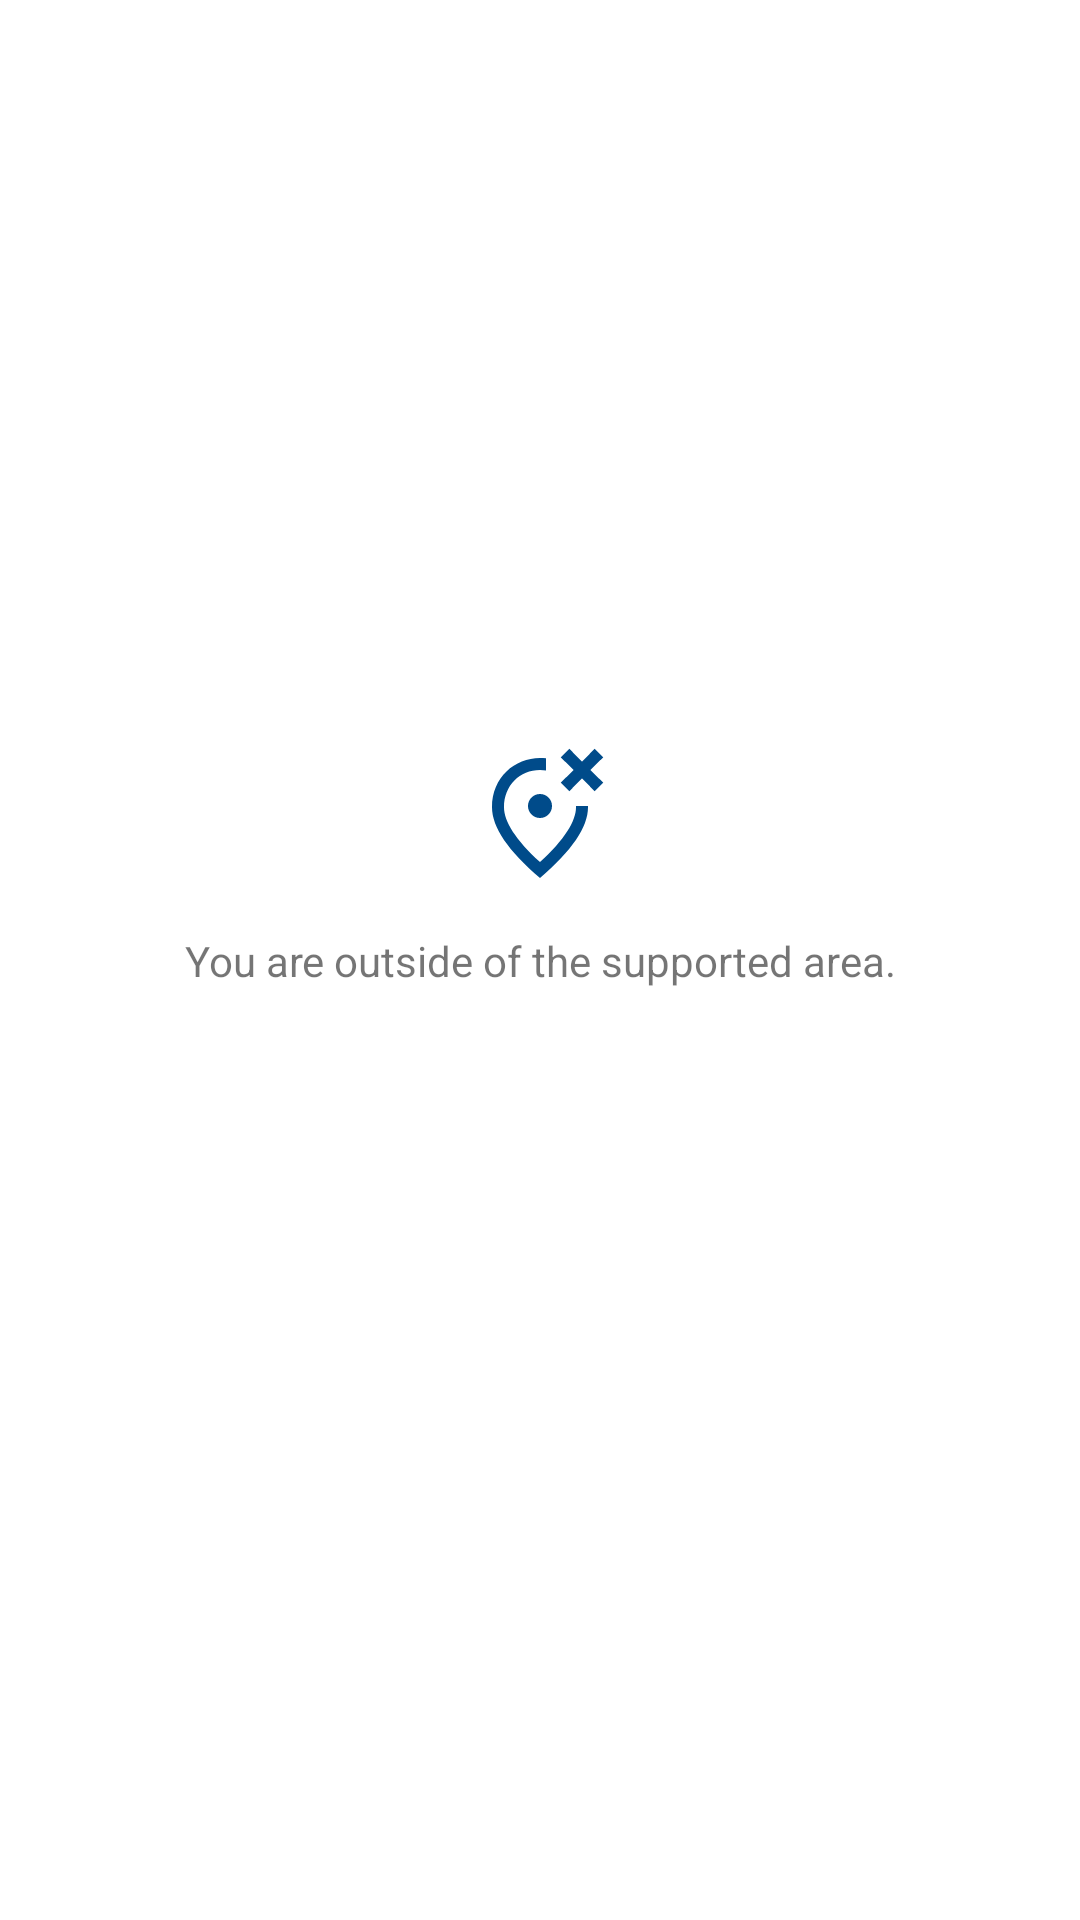

The Android layout XML behind this screen, and the referenced resources:
<!-- AndroidManifest.xml: application theme Theme.Demo -->
<!-- res/layout/dialog_not_covered.xml -->
<?xml version="1.0" encoding="utf-8"?>
<androidx.constraintlayout.widget.ConstraintLayout xmlns:android="http://schemas.android.com/apk/res/android"
    xmlns:app="http://schemas.android.com/apk/res-auto"
    android:layout_width="match_parent"
    android:layout_height="match_parent">

    <View
        android:id="@+id/view"
        android:layout_width="0dp"
        android:layout_height="0dp"
        android:layout_marginStart="16dp"
        android:layout_marginEnd="16dp"
        android:background="@drawable/card_background"
        android:maxWidth="420dp"
        app:layout_constraintBottom_toBottomOf="@+id/space3"
        app:layout_constraintEnd_toEndOf="parent"
        app:layout_constraintStart_toStartOf="parent"
        app:layout_constraintTop_toTopOf="@+id/space" />

    <TextView
        android:id="@+id/textView10"
        android:layout_width="0dp"
        android:layout_height="wrap_content"
        android:layout_marginStart="16dp"
        android:layout_marginTop="16dp"
        android:layout_marginEnd="16dp"
        android:text="@string/wrong_location"
        android:textAlignment="center"
        android:textAppearance="@style/TextAppearance.AppCompat.Small"
        app:layout_constraintBottom_toTopOf="@+id/acceptButton"
        app:layout_constraintEnd_toEndOf="@id/view"
        app:layout_constraintHorizontal_bias="0.5"
        app:layout_constraintStart_toStartOf="@id/view"
        app:layout_constraintTop_toBottomOf="@+id/imageView4" />

    <ImageView
        android:id="@+id/imageView4"
        android:layout_width="wrap_content"
        android:layout_height="48dp"
        android:layout_marginTop="16dp"
        app:layout_constraintBottom_toTopOf="@+id/textView10"
        app:layout_constraintEnd_toEndOf="@id/view"
        app:layout_constraintHorizontal_bias="0.5"
        app:layout_constraintStart_toStartOf="@id/view"
        app:layout_constraintTop_toTopOf="parent"
        app:layout_constraintVertical_chainStyle="packed"
        app:srcCompat="@drawable/ic_wrong_location"
        app:tint="?attr/colorOnPrimary" />

    <Button
        android:id="@+id/acceptButton"
        style="@style/Widget.example.Button"
        android:layout_width="wrap_content"
        android:layout_height="wrap_content"
        android:layout_marginStart="16dp"
        android:layout_marginTop="16dp"
        android:layout_marginEnd="16dp"
        android:layout_marginBottom="16dp"
        android:text="@string/ok"
        app:layout_constraintBottom_toBottomOf="parent"
        app:layout_constraintEnd_toEndOf="@id/view"
        app:layout_constraintHorizontal_bias="0.5"
        app:layout_constraintStart_toStartOf="@id/view"
        app:layout_constraintTop_toBottomOf="@+id/textView10" />

    <Space
        android:id="@+id/space"
        android:layout_width="wrap_content"
        android:layout_height="16dp"
        app:layout_constraintBottom_toTopOf="@+id/imageView4"
        app:layout_constraintEnd_toEndOf="parent"
        app:layout_constraintStart_toStartOf="parent" />

    <Space
        android:id="@+id/space3"
        android:layout_width="wrap_content"
        android:layout_height="12dp"
        app:layout_constraintEnd_toEndOf="parent"
        app:layout_constraintStart_toStartOf="parent"
        app:layout_constraintTop_toBottomOf="@+id/acceptButton" />

</androidx.constraintlayout.widget.ConstraintLayout>
<!-- resources referenced by this layout -->
<resources>
  <!-- drawable card_background (drawable) -->
  <?xml version="1.0" encoding="utf-8"?>
  <selector xmlns:android="http://schemas.android.com/apk/res/android">
      <item>
          <shape android:shape="rectangle">
              <solid android:color="@color/primary"/>
              <corners android:radius="16dp" />
          </shape>
      </item>
  </selector>
  <!-- drawable ic_wrong_location (drawable) -->
  <vector android:height="48dp" android:tint="?attr/colorControlNormal"
      android:viewportHeight="24" android:viewportWidth="24"
      android:width="48dp" xmlns:android="http://schemas.android.com/apk/res/android">
      <path android:fillColor="@android:color/white" android:pathData="M18,11c0,0.07 0,0.13 0,0.2c0,2.34 -1.95,5.44 -6,9.14c-4.05,-3.7 -6,-6.79 -6,-9.14C6,7.57 8.65,5 12,5c0.34,0 0.68,0.03 1,0.08V3.06C12.67,3.02 12.34,3 12,3c-4.2,0 -8,3.22 -8,8.2c0,3.32 2.67,7.25 8,11.8c5.33,-4.55 8,-8.48 8,-11.8c0,-0.07 0,-0.13 0,-0.2H18z"/>
      <path android:fillColor="@android:color/white" android:pathData="M12,11m-2,0a2,2 0,1 1,4 0a2,2 0,1 1,-4 0"/>
      <path android:fillColor="@android:color/white" android:pathData="M22.54,2.88l-1.42,-1.42l-2.12,2.13l-2.12,-2.13l-1.42,1.42l2.13,2.12l-2.13,2.12l1.42,1.42l2.12,-2.13l2.12,2.13l1.42,-1.42l-2.13,-2.12z"/>
  </vector>
  <string name="wrong_location">You are outside of the supported area.</string>
  <style name="Widget.example.Button" parent="Widget.MaterialComponents.Button">
          <item name="backgroundTint">?attr/colorSecondary</item>
          <item name="android:textColor">?attr/colorPrimary</item>
          <item name="textAllCaps">false</item>
          <item name="cornerRadius">16dp</item>
      </style>
  <style name="Theme.Demo" parent="Theme.MaterialComponents.Light">
  
          
          
          
          
          
  
  
          
          <item name="colorPrimary">@color/primary</item>
          <item name="colorPrimaryVariant">@color/black</item>
          <item name="colorOnPrimary">@color/blueDark</item>
          
          <item name="colorSecondary">@color/accent</item>
          <item name="colorSecondaryVariant">@color/accent</item>
          <item name="colorOnSecondary">@color/primary</item>
  
          <item name="colorAccent">@color/accent</item>
          <item name="colorPrivacyPolicy">@color/grayDark</item>
          
          <item name="android:statusBarColor" tools:targetApi="l">?attr/colorPrimaryVariant</item>
  
          
          <item name="actionBarStyle">@style/Theme.example.ActionBar</item>
          <item name="android:windowBackground">@color/primary</item>
          <item name="floorSelectorBackgroundColor">@color/greenLight</item>
      </style>
  <color name="primary">#FFFFFFFF</color>
  <color name="black">#FF000000</color>
  <color name="blueDark">#004B8A</color>
  <color name="accent">@color/blueLight</color>
  <color name="grayDark">#666</color>
  <style name="Theme.example.ActionBar" parent="@style/Widget.MaterialComponents.ActionBar.Primary" />
  <color name="greenLight">#9EEE92</color>
  <color name="blueLight">#007CBA</color>
</resources>
